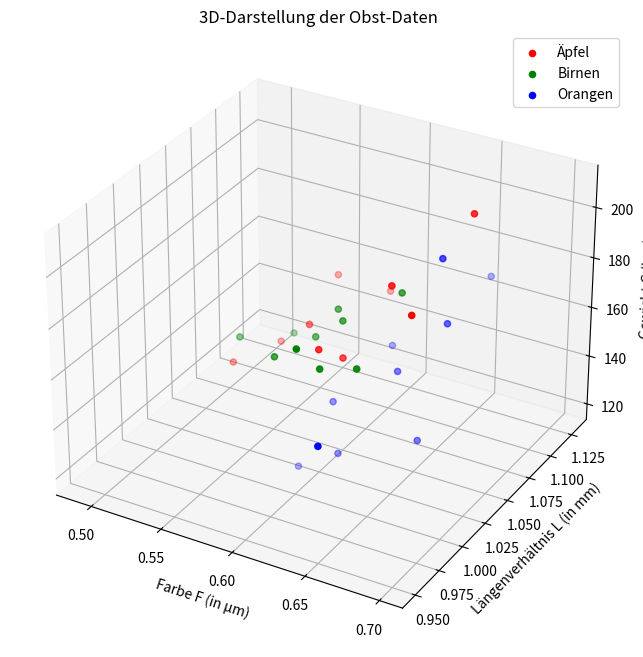
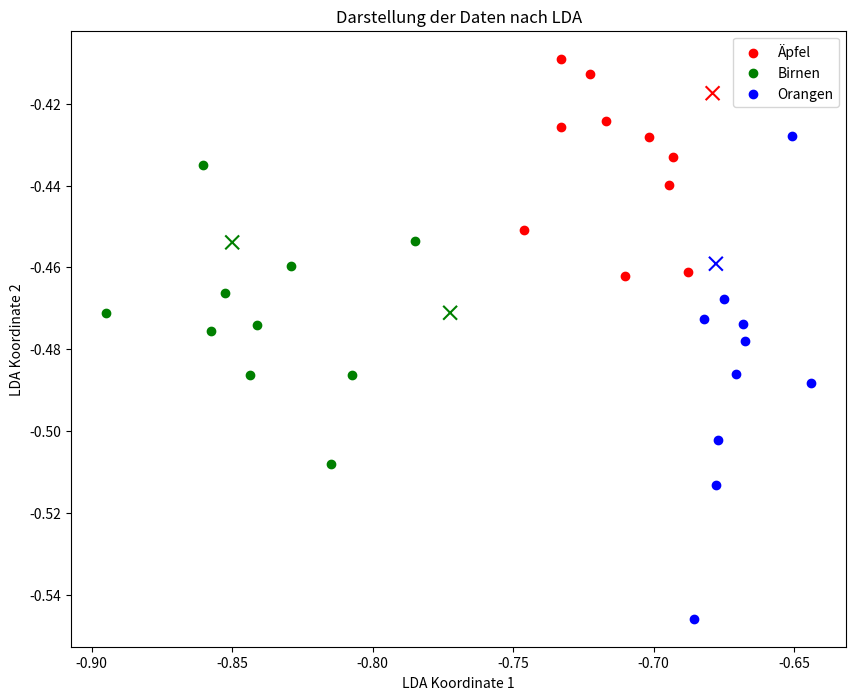

These figures' Python source, in order:
import numpy as np
import matplotlib.pyplot as plt

# =============================================================================
# Konfiguration
# =============================================================================
N_FEATURES = 3  # Anzahl der zu verwendenden Merkmale (1, 2 oder 3)

CONFIG = {
    'fruits': {
        'aepfel': {
            'data': np.array([
                [0.61, 1.01, 170], [0.59, 1.06, 180], [0.57, 1.03, 160],
                [0.64, 1.04, 190], [0.67, 1.08, 210], [0.62, 1.02, 165],
                [0.62, 1.07, 175], [0.55, 1.01, 155], [0.59, 1.03, 170],
                [0.66, 1.03, 185]
            ]),
            'color': 'r',
            'label': 'Äpfel'
        },
        'birnen': {
            'data': np.array([
                [0.54, 1.11, 130], [0.56, 1.06, 145], [0.51, 1.13, 120],
                [0.59, 1.13, 150], [0.59, 1.08, 135], [0.55, 1.12, 140],
                [0.53, 1.08, 130], [0.49, 1.10, 125], [0.56, 1.11, 140],
                [0.57, 1.07, 135]
            ]),
            'color': 'g',
            'label': 'Birnen'
        },
        'orangen': {
            'data': np.array([
                [0.64, 0.98, 165], [0.66, 1.01, 180], [0.65, 0.97, 150],
                [0.69, 1.02, 190], [0.70, 1.05, 200], [0.63, 0.96, 145],
                [0.68, 1.03, 210], [0.69, 0.99, 155], [0.65, 0.95, 160],
                [0.67, 1.00, 175]
            ]),
            'color': 'b',
            'label': 'Orangen'
        }
    },
    'testdata': np.array([
        [0.60, 1.00, 175], [0.58, 1.05, 145],
        [0.66, 1.02, 185], [0.52, 1.10, 130]
    ])
}
# =============================================================================
# Datenaufbereitung
# =============================================================================
# a) Erstellen Sie aus den gegebenen Daten einen Datensatz X, der alle drei Klassen
#    (Äpfel, Birnen, Orangen) enthält, erstellen Sie einen Label-Array y und visualisieren
#    Sie diesen Datensatz in einem 3D-Plot. Verwenden Sie dabei die Merkmale Farbe,
#    Längenverhältnis und Gewicht als Achsen.
fruit_data = [fruit['data'][:, :N_FEATURES] for fruit in CONFIG['fruits'].values()]
X = np.concatenate(fruit_data)
y = np.array([i for i, fruit in enumerate(CONFIG['fruits'].values()) for _ in range(len(fruit['data']))])
testdaten = CONFIG['testdata'][:, :N_FEATURES]

# Plot der Daten
fig = plt.figure(figsize=(10, 8))
if N_FEATURES == 3:
    ax = fig.add_subplot(111, projection='3d')
    colors = [fruit['color'] for fruit in CONFIG['fruits'].values()]
    labels = [fruit['label'] for fruit in CONFIG['fruits'].values()]

    for i in range(len(CONFIG['fruits'])):
        ax.scatter(X[y == i, 0], X[y == i, 1], X[y == i, 2], c=colors[i], label=labels[i])

    ax.set_xlabel('Farbe F (in µm)')
    ax.set_ylabel('Längenverhältnis L (in mm)')
    ax.set_zlabel('Gewicht G (in g)')
    ax.set_title('3D-Darstellung der Obst-Daten')
    ax.legend()
    plt.show()
elif N_FEATURES == 2:
    ax = fig.add_subplot(111)
    colors = [fruit['color'] for fruit in CONFIG['fruits'].values()]
    labels = [fruit['label'] for fruit in CONFIG['fruits'].values()]

    for i in range(len(CONFIG['fruits'])):
        ax.scatter(X[y == i, 0], X[y == i, 1], c=colors[i], label=labels[i])

    ax.set_xlabel('Farbe F (in µm)')
    ax.set_ylabel('Längenverhältnis L (in mm)')
    ax.set_title('2D-Darstellung der Obst-Daten')
    ax.legend()
    plt.show()
elif N_FEATURES == 1:
    ax = fig.add_subplot(111)
    colors = [fruit['color'] for fruit in CONFIG['fruits'].values()]
    labels = [fruit['label'] for fruit in CONFIG['fruits'].values()]

    for i in range(len(CONFIG['fruits'])):
        ax.hist(X[y == i, 0], color=colors[i], label=labels[i], alpha=0.7)

    ax.set_xlabel('Farbe F (in µm)')
    ax.set_ylabel('Anzahl')
    ax.set_title('1D-Darstellung der Obst-Daten')
    ax.legend()
    plt.show()


# =============================================================================
# Lineare Diskriminantenanalyse (LDA)
# =============================================================================
# b) Führen Sie eine lineare Diskriminantenanalyse (LDA) durch, um die Daten voneinan-
#    der zu separieren und stellen Sie die berechnete Projektion, die die Daten optimal
#    voneinander trennt, in einem 2D-Plot dar. Stellen Sie sicher, dass Ihre berechneten
#    Eigenvektoren normiert sind.
mean_vectors = []
for i in range(len(CONFIG['fruits'])):
    mean_vectors.append(np.mean(X[y == i], axis=0))

# Within-class scatter matrix S_W
S_W = np.zeros((N_FEATURES, N_FEATURES))
for cl, mv in zip(range(len(CONFIG['fruits'])), mean_vectors):
    class_sc_mat = np.zeros((N_FEATURES, N_FEATURES))
    for row in X[y == cl]:
        row, mv = row.reshape(N_FEATURES, 1), mv.reshape(N_FEATURES, 1)
        class_sc_mat += (row - mv).dot((row - mv).T)
    S_W += class_sc_mat

# Between-class scatter matrix S_B
overall_mean = np.mean(X, axis=0)
S_B = np.zeros((N_FEATURES, N_FEATURES))
for i, mean_vec in enumerate(mean_vectors):
    n = X[y == i, :].shape[0]
    mean_vec = mean_vec.reshape(N_FEATURES, 1)
    overall_mean = overall_mean.reshape(N_FEATURES, 1)
    S_B += n * (mean_vec - overall_mean).dot((mean_vec - overall_mean).T)

# Eigenwerte und Eigenvektoren berechnen
eig_vals, eig_vecs = np.linalg.eig(np.linalg.inv(S_W).dot(S_B))
eig_vals=eig_vals.real
eig_vecs=eig_vecs.real

# Eigenvektoren nach Eigenwerten sortieren
eig_pairs = [(np.abs(eig_vals[i]), eig_vecs[:, i]) for i in range(len(eig_vals))]
eig_pairs = sorted(eig_pairs, key=lambda k: k[0], reverse=True)

# Transformationsmatrix W
W = np.hstack([eig_pairs[i][1].reshape(N_FEATURES, 1) for i in range(min(N_FEATURES, 2))])

# Normierung der Eigenvektoren
for i in range(W.shape[1]):
    W[:, i] /= np.linalg.norm(W[:, i])

# Daten transformieren
X_lda = X.dot(W)

# 2D-Plot der transformierten Daten
plt.figure(figsize=(10, 8))
colors = [fruit['color'] for fruit in CONFIG['fruits'].values()]
labels = [fruit['label'] for fruit in CONFIG['fruits'].values()]
for i in range(len(CONFIG['fruits'])):
    if X_lda.shape[1] == 2:
        plt.scatter(X_lda[y == i, 0], X_lda[y == i, 1], c=colors[i], label=labels[i])
    else:
        plt.scatter(X_lda[y == i, 0], np.zeros_like(X_lda[y == i, 0]), c=colors[i], label=labels[i])


plt.xlabel('LDA Koordinate 1')
if X_lda.shape[1] == 2:
    plt.ylabel('LDA Koordinate 2')
plt.title('Darstellung der Daten nach LDA')
plt.legend()

# =============================================================================
# Klassifizierung
# =============================================================================
# c) Als Testdaten bekommen Sie nun neue Datenpunkte, die Sie klassifizieren sollen.
#    Diese Testdaten beeinhalten auch wieder die Merkmale [Farbe F (in µm), Längenver-
#    hältnis L (in mm), Gewicht G (in g)] und sind wie folgt gegeben:
testdaten_lda = testdaten.dot(W)

print("Testdaten in der LDA-Projektion:")
print(testdaten_lda)

# Klassifizierung durch Abstand zu Klassenmittelpunkten im LDA-Raum
X_lda_means = np.array([np.mean(X_lda[y==i], axis=0) for i in range(len(CONFIG['fruits']))])
classified_labels = []
for point in testdaten_lda:
    distances = [np.linalg.norm(point - mean) for mean in X_lda_means]
    classified_labels.append(np.argmin(distances))

test_colors = [colors[l] for l in classified_labels]
test_labels_text = [labels[l] for l in classified_labels]

print("\nKlassifizierung der Testdaten:")
for i, label in enumerate(test_labels_text):
    print(f"Testpunkt {i+1}: {label}")

if testdaten_lda.shape[1] == 2:
    plt.scatter(testdaten_lda[:, 0], testdaten_lda[:, 1], c=test_colors, marker='x', s=100, label='Testdaten')
else:
    plt.scatter(testdaten_lda[:, 0], np.zeros_like(testdaten_lda[:, 0]), c=test_colors, marker='x', s=100, label='Testdaten')
plt.show()
